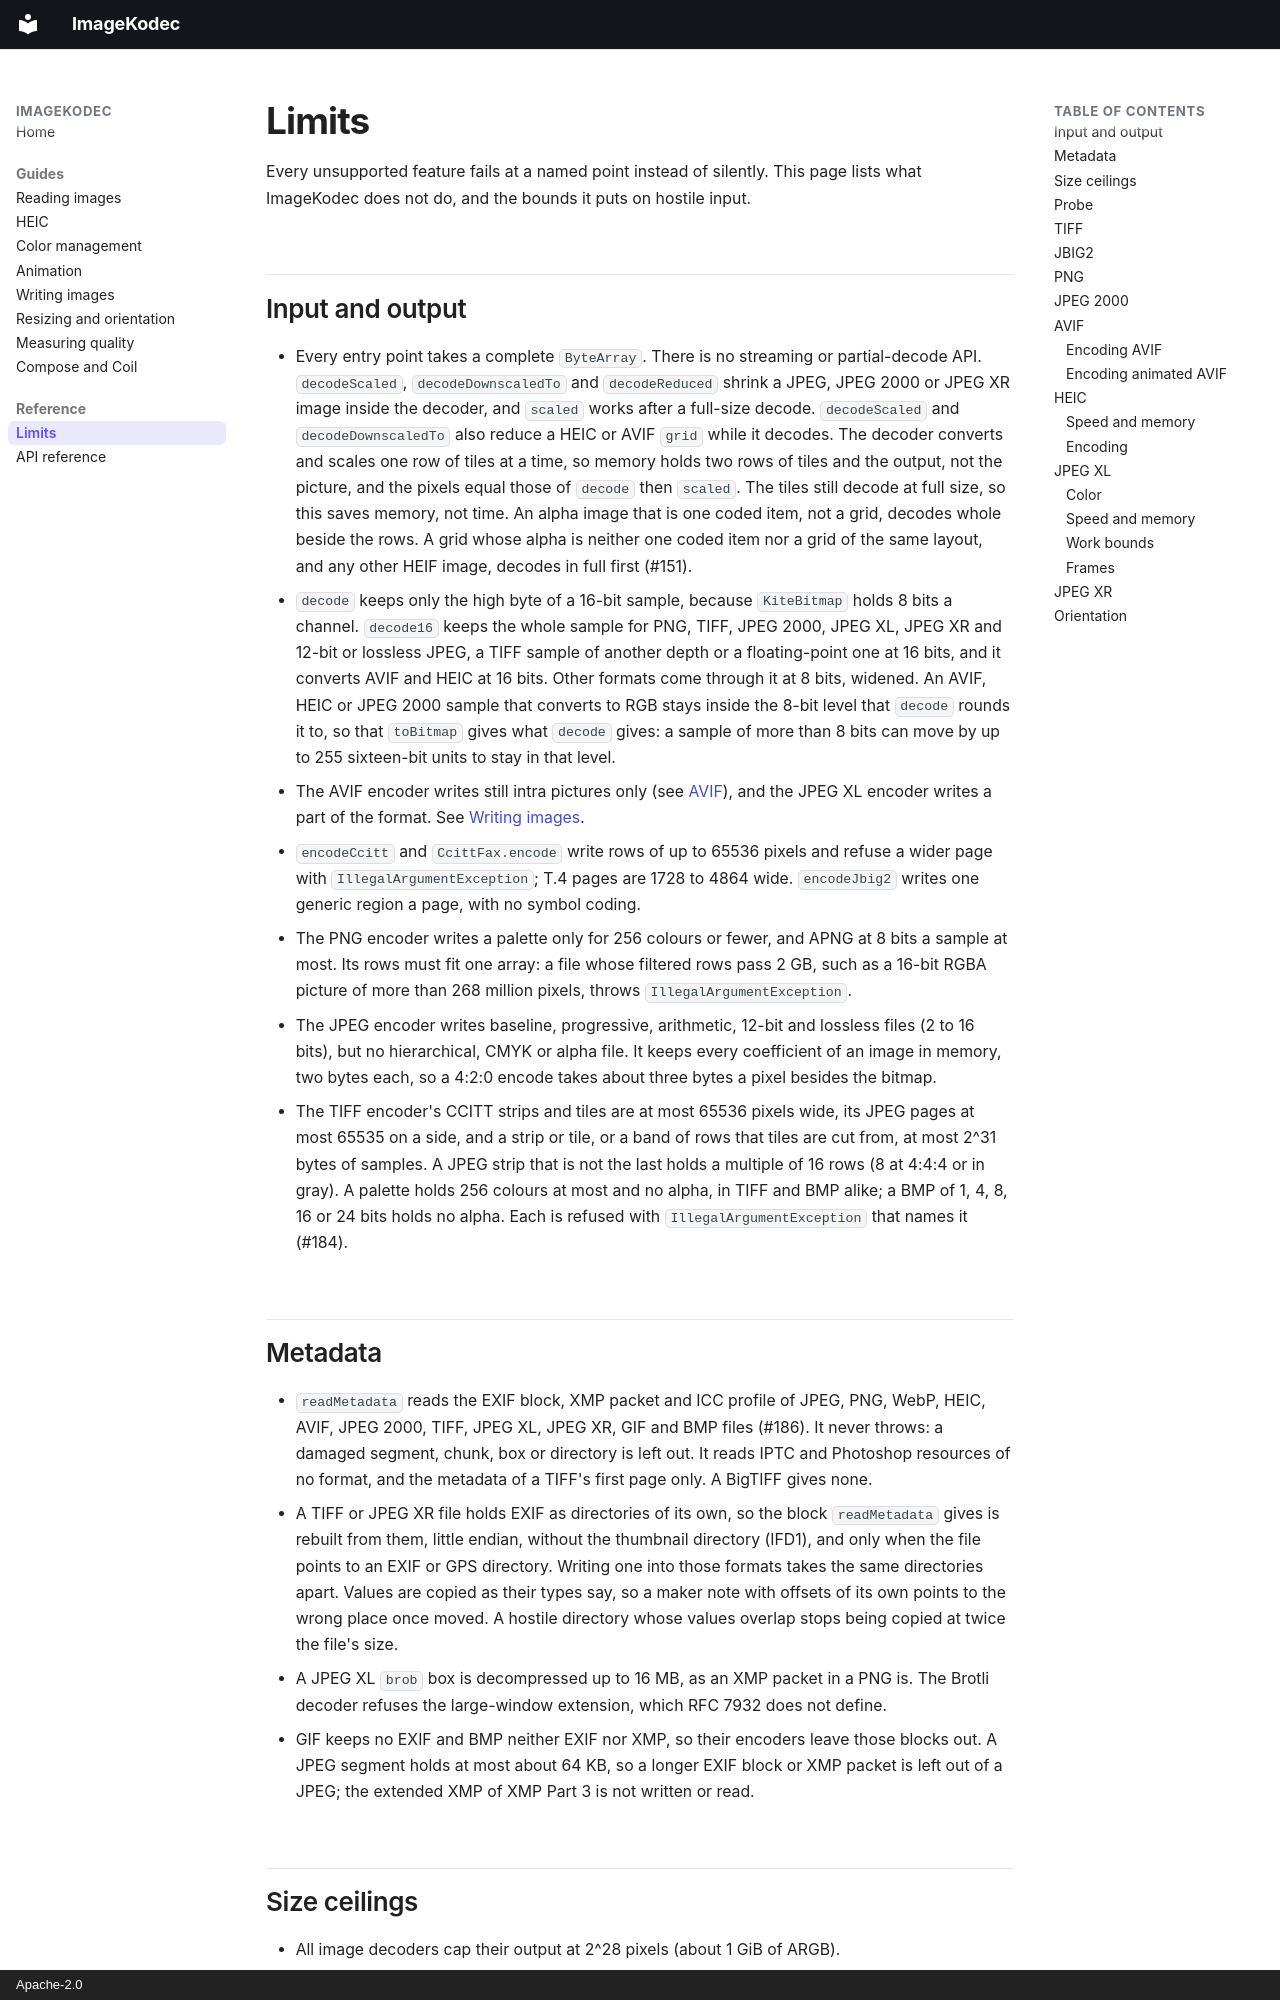

repository: yuroyami/ImageKodec · page: limits/index.html · generator: mkdocs · copyright: Apache-2.0

# Limits

Every unsupported feature fails at a named point instead of silently. This page lists what
ImageKodec does not do, and the bounds it puts on hostile input.

## Input and output

- Every entry point takes a complete `ByteArray`. There is no streaming or partial-decode API.
  `decodeScaled`, `decodeDownscaledTo` and `decodeReduced` shrink a JPEG, JPEG 2000 or JPEG XR image
  inside the decoder, and `scaled` works after a full-size decode. `decodeScaled` and
  `decodeDownscaledTo` also reduce a HEIC or AVIF `grid` while it decodes. The decoder converts and
  scales one row of tiles at a time, so memory holds two rows of tiles and the output, not the
  picture, and the pixels equal those of `decode` then `scaled`. The tiles still decode at full size,
  so this saves memory, not time. An alpha image that is one coded item, not a grid, decodes whole
  beside the rows. A grid whose alpha is neither one coded item nor a grid of the same layout, and
  any other HEIF image, decodes in full first (#151).
- `decode` keeps only the high byte of a 16-bit sample, because `KiteBitmap` holds 8 bits a
  channel. `decode16` keeps the whole sample for PNG, TIFF, JPEG 2000, JPEG XL, JPEG XR and 12-bit or
  lossless JPEG, a TIFF sample of another depth or a floating-point one at 16 bits, and it converts
  AVIF and HEIC at 16 bits. Other formats come through it at 8 bits, widened. An AVIF, HEIC or JPEG 2000 sample that converts to RGB stays inside the 8-bit level that
  `decode` rounds it to, so that `toBitmap` gives what `decode` gives: a sample of more than 8 bits
  can move by up to 255 sixteen-bit units to stay in that level.
- The AVIF encoder writes still intra pictures only (see [AVIF](#avif)), and the JPEG XL
  encoder writes a part of the format. See
  [Writing images](encoding.md#what-the-encoders-do-not-write).
- `encodeCcitt` and `CcittFax.encode` write rows of up to 65536 pixels and refuse a wider page
  with `IllegalArgumentException`; T.4 pages are 1728 to 4864 wide. `encodeJbig2` writes one generic
  region a page, with no symbol coding.
- The PNG encoder writes a palette only for 256 colours or fewer, and APNG at 8 bits a sample at
  most. Its rows must fit one array: a file whose filtered rows pass 2 GB, such as a
  16-bit RGBA picture of more than 268 million pixels, throws `IllegalArgumentException`.
- The JPEG encoder writes baseline, progressive, arithmetic, 12-bit and lossless files (2 to 16
  bits), but no hierarchical, CMYK or alpha file. It keeps every coefficient of an image in memory,
  two bytes each, so a 4:2:0 encode takes about three bytes a pixel besides the bitmap.
- The TIFF encoder's CCITT strips and tiles are at most 65536 pixels wide, its JPEG pages at most
  65535 on a side, and a strip or tile, or a band of rows that tiles are cut from, at most 2^31 bytes
  of samples. A JPEG strip that is not the last holds a multiple of 16 rows (8 at 4:4:4 or in gray).
  A palette holds 256 colours at most and no alpha, in TIFF and BMP alike; a BMP of 1, 4, 8, 16 or 24
  bits holds no alpha. Each is refused with `IllegalArgumentException` that names it (#184).

## Metadata

- `readMetadata` reads the EXIF block, XMP packet and ICC profile of JPEG, PNG, WebP, HEIC, AVIF,
  JPEG 2000, TIFF, JPEG XL, JPEG XR, GIF and BMP files (#186). It never throws: a damaged segment,
  chunk, box or directory is left out. It reads IPTC and Photoshop resources of no format, and the
  metadata of a TIFF's first page only. A BigTIFF gives none.
- A TIFF or JPEG XR file holds EXIF as directories of its own, so the block `readMetadata` gives is
  rebuilt from them, little endian, without the thumbnail directory (IFD1), and only when the file
  points to an EXIF or GPS directory. Writing one into those formats takes the same directories
  apart. Values are copied as their types say, so a maker note with offsets of its own points to the
  wrong place once moved. A hostile directory whose values overlap stops being copied at twice the
  file's size.
- A JPEG XL `brob` box is decompressed up to 16 MB, as an XMP packet in a PNG is. The Brotli decoder
  refuses the large-window extension, which RFC 7932 does not define.
- GIF keeps no EXIF and BMP neither EXIF nor XMP, so their encoders leave those blocks out. A JPEG
  segment holds at most about 64 KB, so a longer EXIF block or XMP packet is left out of a JPEG; the
  extended XMP of XMP Part 3 is not written or read.
